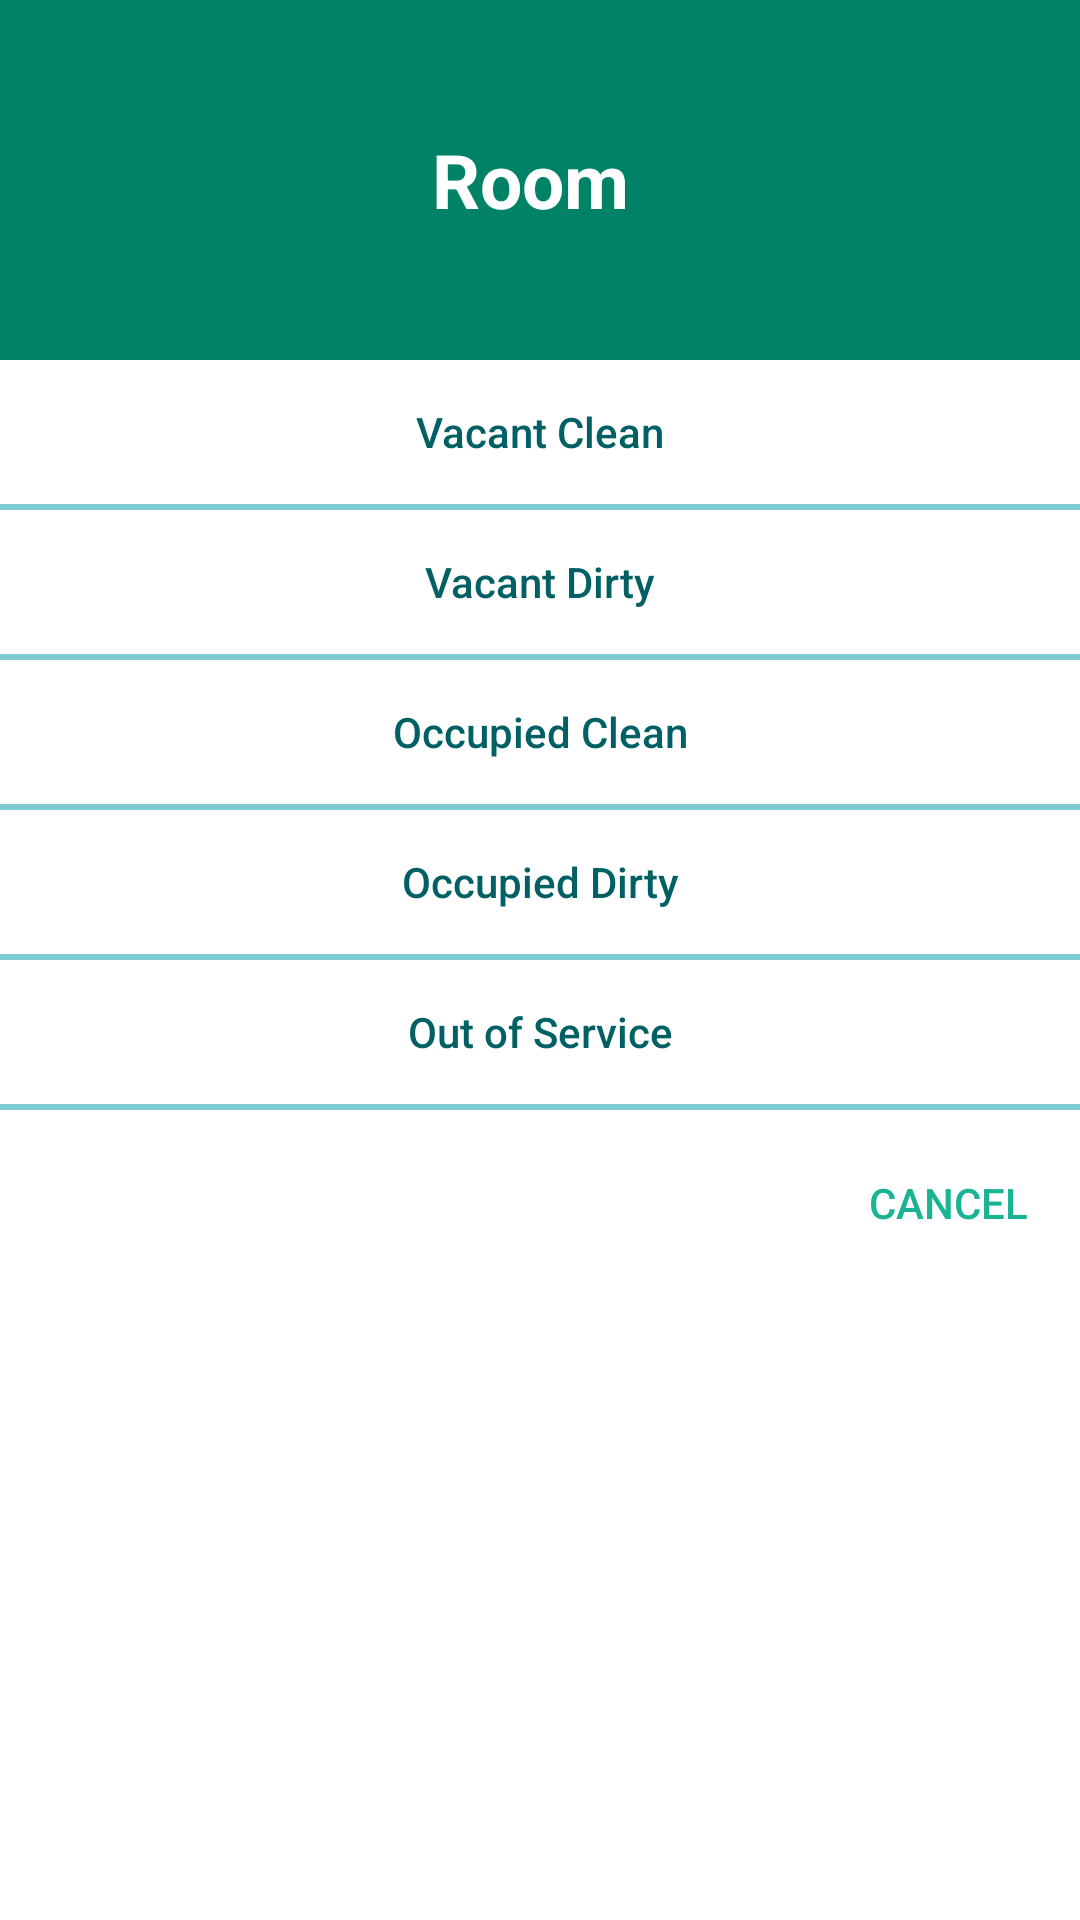

Layout XML and referenced resources for this Android screen:
<!-- AndroidManifest.xml: application theme AppThemeNoActionBar -->
<!-- res/layout/dialog_room_rack_change_state.xml -->
<?xml version="1.0" encoding="utf-8"?>
<LinearLayout xmlns:android="http://schemas.android.com/apk/res/android"
    android:layout_width="match_parent"
    android:layout_height="match_parent"
    android:background="@color/white"
    android:orientation="vertical">

    
    <RelativeLayout
        android:layout_width="match_parent"
        android:layout_height="120dp"
        android:background="@color/colorPrimaryDark">

        <android.support.v7.widget.AppCompatTextView
            android:id="@+id/tv_dialog_room_change_state_title"
            android:layout_width="wrap_content"
            android:layout_height="wrap_content"
            android:layout_centerInParent="true"
            android:text="@string/dialog_room_rack_options_title"
            android:textColor="@color/white"
            android:textSize="25sp"
            android:textStyle="bold" />

    </RelativeLayout>

    
    <RelativeLayout
        android:id="@+id/rl_dialog_room_change_state_error"
        android:layout_width="match_parent"
        android:layout_height="42dp"
        android:visibility="gone">

        <android.support.v7.widget.AppCompatTextView
            android:id="@+id/tv_dialog_room_change_state_error"
            android:layout_width="wrap_content"
            android:layout_height="wrap_content"
            android:layout_centerInParent="true"
            android:text="@string/error_message_state_change"
            android:textColor="@color/red_500"
            android:textSize="12sp"
            android:textStyle="bold" />

    </RelativeLayout>

    <android.support.v7.widget.AppCompatButton
        android:id="@+id/btn_dialog_room_change_state_vac_clean"
        android:layout_width="match_parent"
        android:layout_height="wrap_content"
        android:background="?attr/selectableItemBackgroundBorderless"
        android:text="@string/dialog_legend_vac_clean"
        android:textAllCaps="false"
        android:textColor="@color/colorSecondaryDark" />
    <View
        android:id="@+id/v_dialog_room_change_state_vac_clean"
        android:layout_width="match_parent"
        android:layout_height="2dp"
        android:alpha=".5"
        android:background="@color/colorSecondary" />

    <android.support.v7.widget.AppCompatButton
        android:id="@+id/btn_dialog_room_change_state_vac_dirty"
        android:layout_width="match_parent"
        android:layout_height="wrap_content"
        android:background="?attr/selectableItemBackgroundBorderless"
        android:text="@string/dialog_legend_vac_dirty"
        android:textAllCaps="false"
        android:textColor="@color/colorSecondaryDark" />
    <View
        android:id="@+id/v_dialog_room_change_state_vac_dirty"
        android:layout_width="match_parent"
        android:layout_height="2dp"
        android:alpha=".5"
        android:background="@color/colorSecondary" />

    <android.support.v7.widget.AppCompatButton
        android:id="@+id/btn_dialog_room_change_state_occ_clean"
        android:layout_width="match_parent"
        android:layout_height="wrap_content"
        android:background="?attr/selectableItemBackgroundBorderless"
        android:text="@string/dialog_legend_occ_clean"
        android:textAllCaps="false"
        android:textColor="@color/colorSecondaryDark" />
    <View
        android:id="@+id/v_dialog_room_change_state_occ_dirty"
        android:layout_width="match_parent"
        android:layout_height="2dp"
        android:alpha=".5"
        android:background="@color/colorSecondary" />

    <android.support.v7.widget.AppCompatButton
        android:id="@+id/btn_dialog_room_change_state_occ_dirty"
        android:layout_width="match_parent"
        android:layout_height="wrap_content"
        android:background="?attr/selectableItemBackgroundBorderless"
        android:text="@string/dialog_legend_occ_dirty"
        android:textAllCaps="false"
        android:textColor="@color/colorSecondaryDark" />
    <View
        android:id="@+id/v_dialog_room_change_state_occ_clean"
        android:layout_width="match_parent"
        android:layout_height="2dp"
        android:layout_alignParentTop="true"
        android:alpha=".5"
        android:background="@color/colorSecondary" />

    <android.support.v7.widget.AppCompatButton
        android:id="@+id/btn_dialog_room_change_state_out_of_order"
        android:layout_width="match_parent"
        android:layout_height="wrap_content"
        android:background="?attr/selectableItemBackgroundBorderless"
        android:text="@string/dialog_legend_out_of_order"
        android:textAllCaps="false"
        android:textColor="@color/colorSecondaryDark" />
    <View
        android:id="@+id/v_dialog_room_change_state_out_of_order"
        android:layout_width="match_parent"
        android:layout_height="2dp"
        android:layout_alignParentTop="true"
        android:alpha=".5"
        android:background="@color/colorSecondary" />


    
    <RelativeLayout
        android:layout_width="match_parent"
        android:layout_height="55dp">

        <android.support.v7.widget.AppCompatButton
            android:id="@+id/btn_dialog_room_change_state_cancel"
            android:layout_width="wrap_content"
            android:layout_height="wrap_content"
            android:layout_alignParentEnd="true"
            android:layout_alignParentBottom="true"
            android:background="?attr/selectableItemBackgroundBorderless"
            android:text="@string/all_cancel"
            android:textColor="@color/colorPrimary" />
    </RelativeLayout>

</LinearLayout>
<!-- resources referenced by this layout -->
<resources>
  <color name="colorPrimary">#1ab394</color>
  <color name="colorPrimaryDark">#008266</color>
  <color name="colorSecondary">@color/cyan_700</color>
  <color name="colorSecondaryDark">@color/cyan_900</color>
  <color name="red_500">#ef4437</color>
  <color name="white">#FFFFFF</color>
  <string name="all_cancel">Cancel</string>
  <string name="dialog_legend_occ_clean">Occupied Clean</string>
  <string name="dialog_legend_occ_dirty">Occupied Dirty</string>
  <string name="dialog_legend_out_of_order">Out of Service</string>
  <string name="dialog_legend_vac_clean">Vacant Clean</string>
  <string name="dialog_legend_vac_dirty">Vacant Dirty</string>
  <string name="dialog_room_rack_options_title">"Room "</string>
  <string name="error_message_state_change">Unauthorized state change!</string>
  <style name="AppThemeNoActionBar" parent="Theme.AppCompat.Light.NoActionBar">
          <item name="colorPrimary">@color/colorPrimary</item>
          <item name="colorPrimaryDark">@color/colorPrimaryDark</item>
          <item name="colorAccent">@color/colorPrimaryDark</item>
      </style>
  <color name="cyan_700">#0297a7</color>
  <color name="cyan_900">#016064</color>
</resources>
